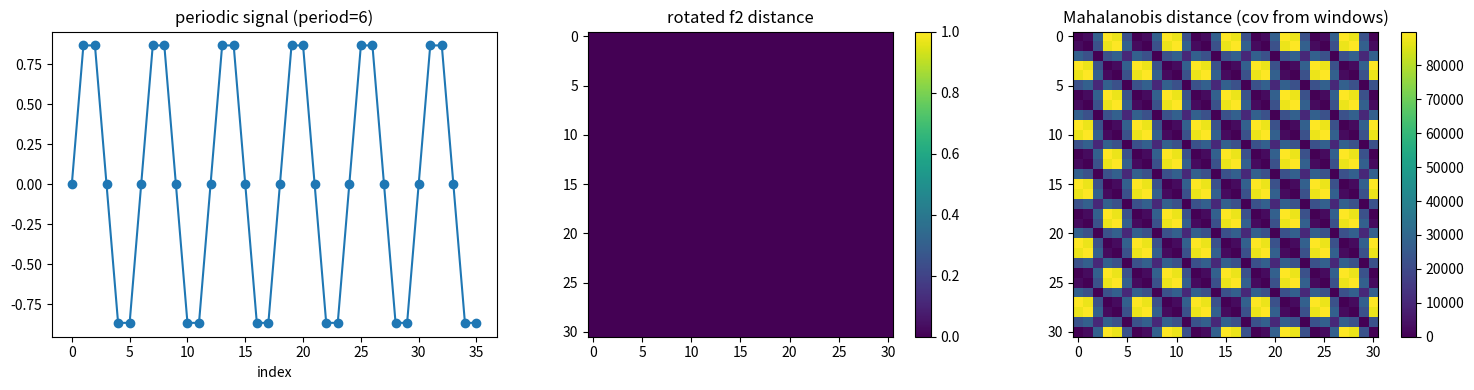

Write the Python code that produced this figure.
def main():
    import numpy as np
    import matplotlib.pyplot as plt

    # 参数
    period = 6
    length = 36
    window_size = 6
    stride = 1


    t = np.arange(length)
    signal = np.sin(2 * np.pi * t / period)

    # 提取滑动窗口
    windows = []
    idxs = []
    for start in range(0, length - window_size + 1, stride):
        w = signal[start:start + window_size].copy()
        windows.append(w)
        idxs.append(start)
    windows = np.stack(windows)  # shape (n_windows, window_size)

    # 方法1：对每个窗口按 (start % period) 旋转对齐后计算 f2（平方欧氏）距离
    def rotate_by_phase(window, phase, period):
        # phase: start index % period，窗口长度等于 period
        # 将窗口按 phase 旋转，使得相位 0 放到开头
        # rotation amount = (period - phase) % period
        r = (-phase) % period
        return np.roll(window, -r)

    n = windows.shape[0]
    f2_dist = np.zeros((n, n))
    for i in range(n):
        phase_i = idxs[i] % period
        wi = rotate_by_phase(windows[i], phase_i, period)
        for j in range(n):
            phase_j = idxs[j] % period
            wj = rotate_by_phase(windows[j], phase_j, period)
            f2_dist[i, j] = np.sum((wi - wj) ** 2)

    # 方法2：用原序列的自协函数（autocovariance）构造 Toeplitz 协方差矩阵，
    # 然后计算马氏距离（符合平稳假设时的自协方差矩阵）
    T = len(signal)
    x_mean = np.mean(signal)

    def autocov(h):
        # 无偏/有偏估计都可，这里按除以 (T-h) 的形式计算样本自协（与 README 描述一致）
        if h >= T:
            return 0.0
        return np.sum((signal[: T - h] - x_mean) * (signal[h:] - x_mean)) / (T - h)

    # 构造 Toeplitz 矩阵 Σ_{i,j} = γ(|i-j|)
    gam = [autocov(h) for h in range(window_size)]
    cov_toeplitz = np.zeros((window_size, window_size))
    for i in range(window_size):
        for j in range(window_size):
            cov_toeplitz[i, j] = gam[abs(i - j)]

    # 特征值截断/正则化以保证协方差为正定（避免数值上出现负特征值）
    eps = 1e-8
    eigvals, eigvecs = np.linalg.eigh(cov_toeplitz)
    eigvals_reg = np.where(eigvals < eps, eps, eigvals)
    cov_reg = eigvecs @ np.diag(eigvals_reg) @ eigvecs.T
    # 额外加一个极小的对角项以增强数值稳定性
    cov_reg += 1e-12 * np.eye(window_size)
    inv_cov = np.linalg.inv(cov_reg)

    maha_dist = np.zeros((n, n))
    for i in range(n):
        xi = windows[i]
        for j in range(n):
            xj = windows[j]
            diff = xi - xj
            maha_dist[i, j] = diff.T @ inv_cov @ diff

    # 绘图：信号、f2 距离矩阵、马氏距离矩阵
    fig, axes = plt.subplots(1, 3, figsize=(15, 4))

    axes[0].plot(t, signal, marker='o')
    axes[0].set_title('periodic signal (period=%d)' % period)
    axes[0].set_xlabel('index')

    im1 = axes[1].imshow(f2_dist, cmap='viridis', vmin=0, vmax=1.0)
    axes[1].set_title('rotated f2 distance')
    plt.colorbar(im1, ax=axes[1])

    im2 = axes[2].imshow(maha_dist, cmap='viridis')
    axes[2].set_title('Mahalanobis distance (cov from windows)')
    plt.colorbar(im2, ax=axes[2])

    plt.tight_layout()
    plt.show()


if __name__ == "__main__":
    main()
